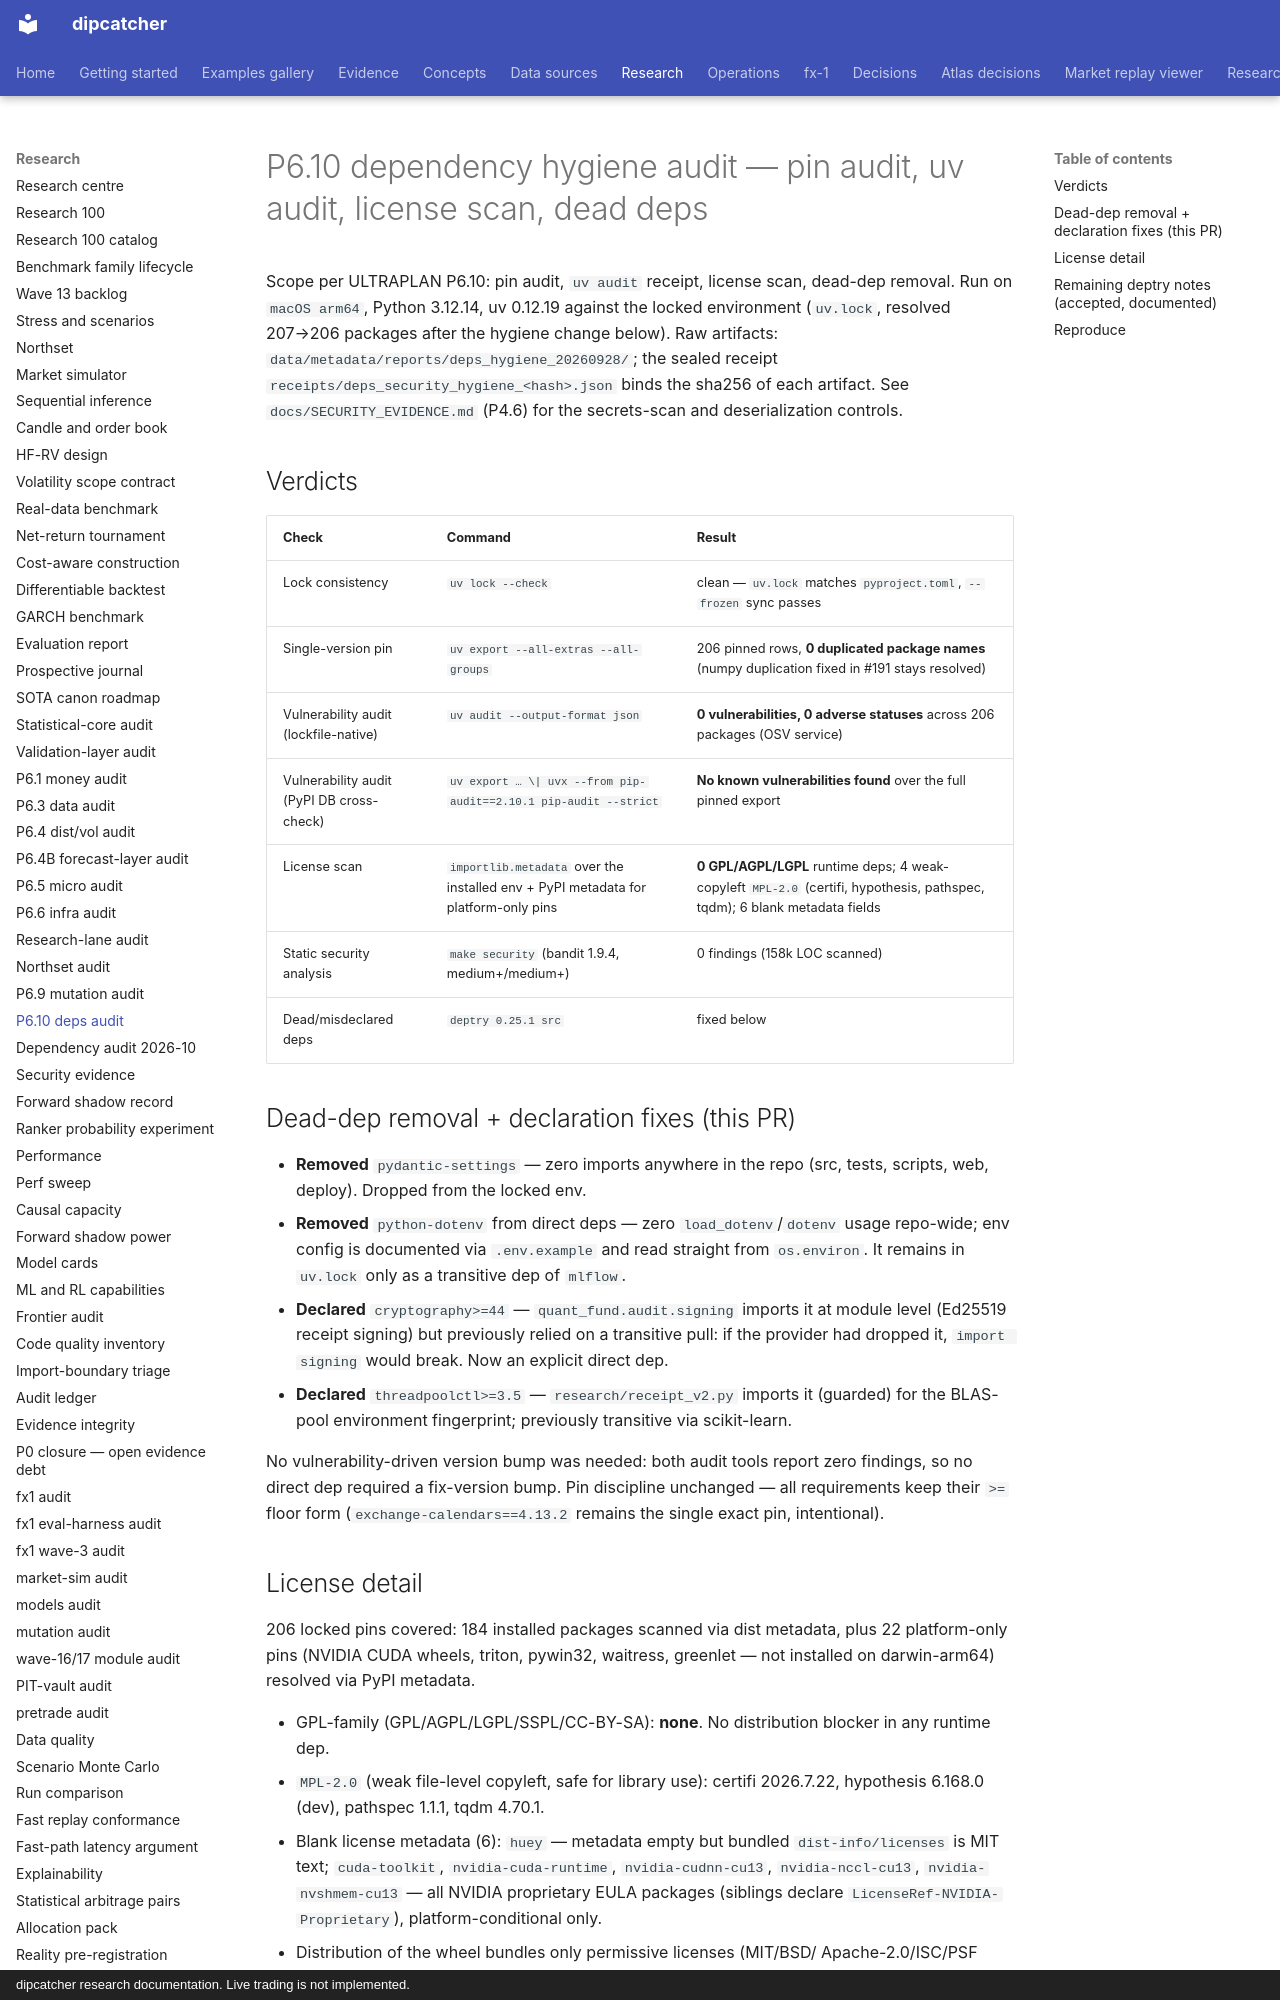

repository: artificial-hedge/dipcatcher · page: AUDIT_P610_DEPS/index.html · generator: mkdocs · copyright: dipcatcher research documentation. Live trading is not implemented.

# P6.10 dependency hygiene audit — pin audit, uv audit, license scan, dead deps

Scope per ULTRAPLAN P6.10: pin audit, `uv audit` receipt, license scan,
dead-dep removal. Run on `macOS arm64`, Python 3.12.14, uv 0.12.19 against
the locked environment (`uv.lock`, resolved 207→206 packages after the
hygiene change below). Raw artifacts: `data/metadata/reports/deps_hygiene_20260928/`;
the sealed receipt `receipts/deps_security_hygiene_<hash>.json` binds the
sha256 of each artifact. See `docs/SECURITY_EVIDENCE.md` (P4.6) for the
secrets-scan and deserialization controls.

## Verdicts

| Check | Command | Result |
|---|---|---|
| Lock consistency | `uv lock --check` | clean — `uv.lock` matches `pyproject.toml`, `--frozen` sync passes |
| Single-version pin | `uv export --all-extras --all-groups` | 206 pinned rows, **0 duplicated package names** (numpy duplication fixed in #191 stays resolved) |
| Vulnerability audit (lockfile-native) | `uv audit --output-format json` | **0 vulnerabilities, 0 adverse statuses** across 206 packages (OSV service) |
| Vulnerability audit (PyPI DB cross-check) | `uv export … \| uvx --from pip-audit==2.10.1 pip-audit --strict` | **No known vulnerabilities found** over the full pinned export |
| License scan | `importlib.metadata` over the installed env + PyPI metadata for platform-only pins | **0 GPL/AGPL/LGPL** runtime deps; 4 weak-copyleft `MPL-2.0` (certifi, hypothesis, pathspec, tqdm); 6 blank metadata fields |
| Static security analysis | `make security` (bandit 1.9.4, medium+/medium+) | 0 findings (158k LOC scanned) |
| Dead/misdeclared deps | `deptry 0.25.1 src` | fixed below |

## Dead-dep removal + declaration fixes (this PR)

- **Removed** `pydantic-settings` — zero imports anywhere in the repo (src,
  tests, scripts, web, deploy). Dropped from the locked env.
- **Removed** `python-dotenv` from direct deps — zero `load_dotenv`/`dotenv`
  usage repo-wide; env config is documented via `.env.example` and read
  straight from `os.environ`. It remains in `uv.lock` only as a transitive
  dep of `mlflow`.
- **Declared** `cryptography>=44` — `quant_fund.audit.signing` imports it at
  module level (Ed25519 receipt signing) but previously relied on a
  transitive pull: if the provider had dropped it, `import signing` would
  break. Now an explicit direct dep.
- **Declared** `threadpoolctl>=3.5` — `research/receipt_v2.py` imports it
  (guarded) for the BLAS-pool environment fingerprint; previously
  transitive via scikit-learn.

No vulnerability-driven version bump was needed: both audit tools report
zero findings, so no direct dep required a fix-version bump. Pin discipline
unchanged — all requirements keep their `>=` floor form
(`exchange-calendars==4.13.2` remains the single exact pin, intentional).
